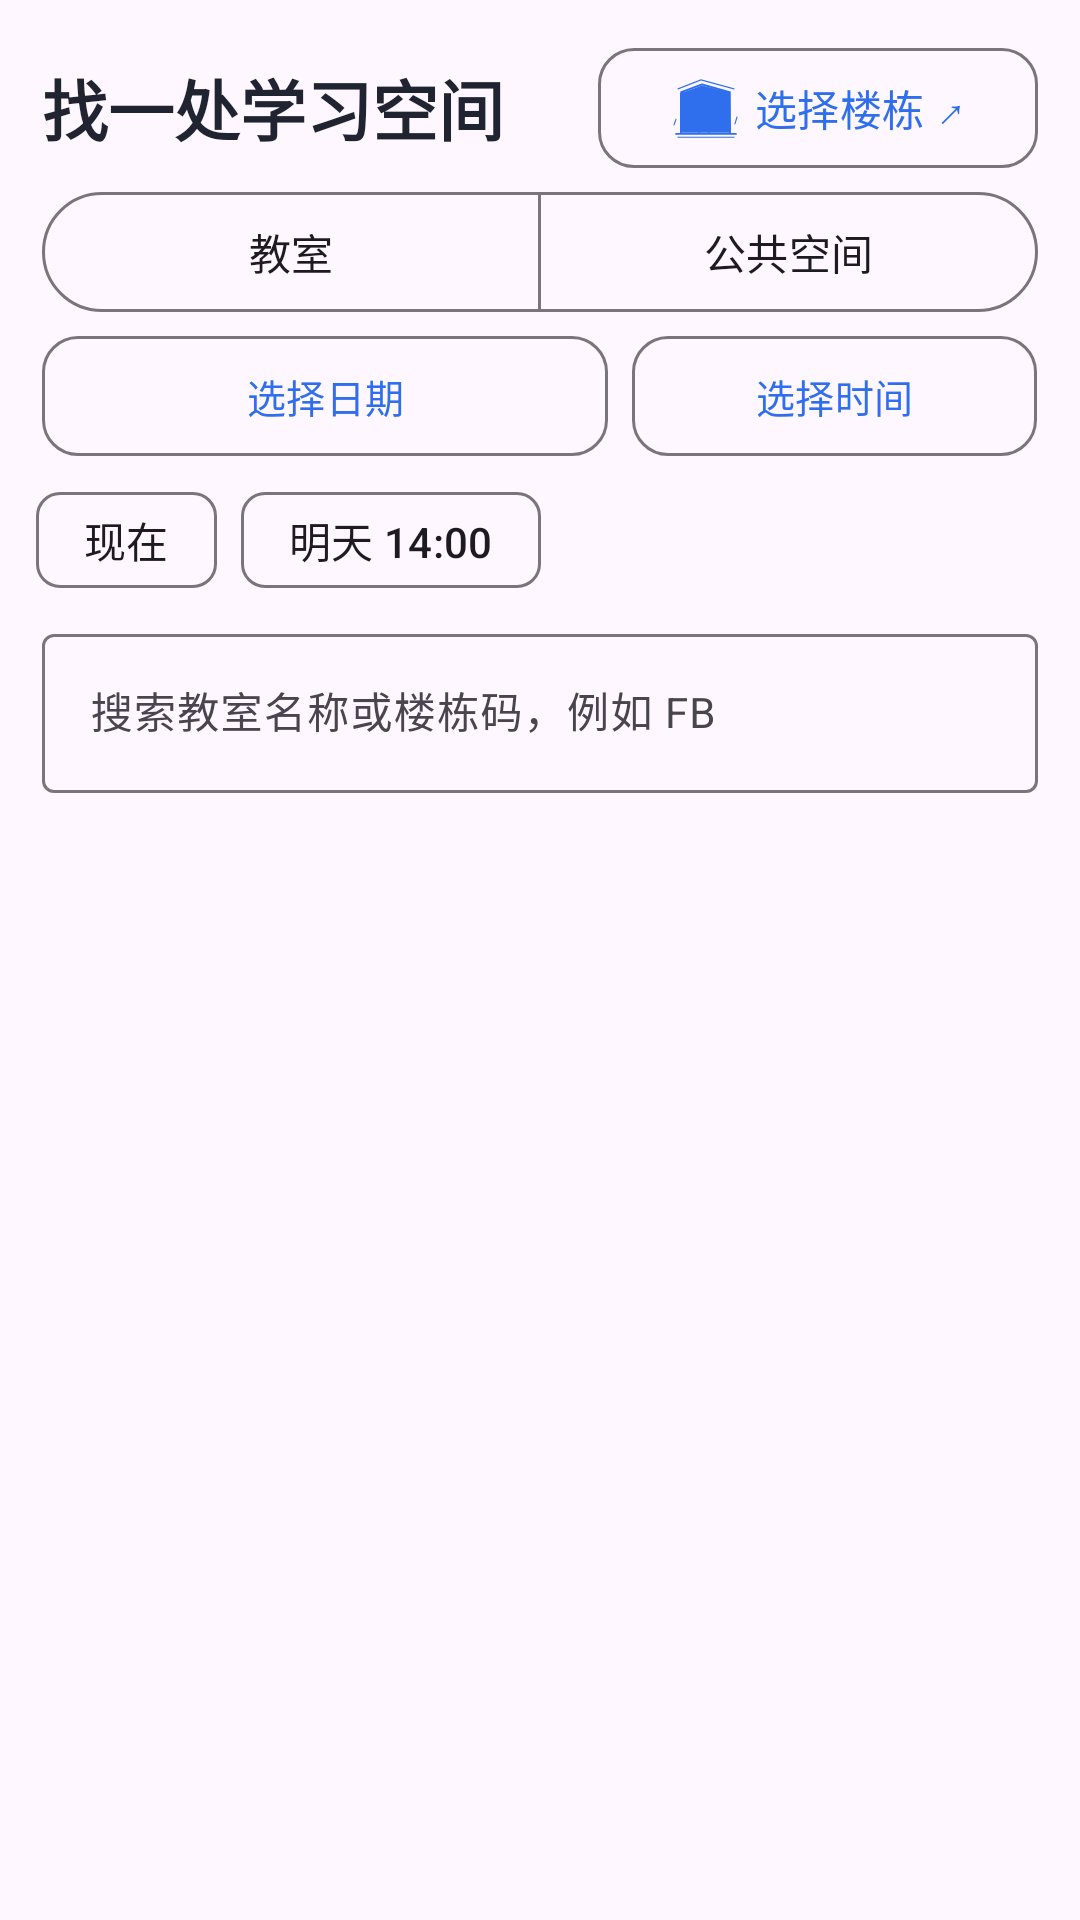

The Android layout XML behind this screen, and the referenced resources:
<!-- AndroidManifest.xml: application theme Theme.CampusSpace -->
<!-- res/layout/home_search_header.xml -->
<?xml version="1.0" encoding="utf-8"?>
<LinearLayout xmlns:android="http://schemas.android.com/apk/res/android" xmlns:app="http://schemas.android.com/apk/res-auto"
    android:layout_width="match_parent" android:layout_height="wrap_content" android:orientation="vertical" android:paddingTop="12dp">
    <LinearLayout android:layout_width="match_parent" android:layout_height="wrap_content" android:gravity="center_vertical"
        android:paddingHorizontal="14dp" android:orientation="horizontal">
        <TextView android:layout_width="0dp" android:layout_height="wrap_content" android:layout_weight="1"
            android:text="找一处学习空间" android:textStyle="bold" android:textSize="22sp" android:textColor="@color/text_primary"/>
        <com.google.android.material.button.MaterialButton android:id="@+id/btn_select_building" style="?attr/materialButtonOutlinedStyle"
            android:layout_width="wrap_content" android:layout_height="wrap_content" android:text="选择楼栋 ↗" app:cornerRadius="12dp"
            app:icon="@drawable/ic_building_sketch" app:iconSize="24dp"/>
    </LinearLayout>
    <com.google.android.material.button.MaterialButtonToggleGroup android:id="@+id/toggle_scope"
        android:layout_width="match_parent" android:layout_height="wrap_content" android:layout_marginHorizontal="14dp"
        app:singleSelection="true" app:selectionRequired="true">
        <com.google.android.material.button.MaterialButton android:id="@+id/btn_scope_room" style="?attr/materialButtonOutlinedStyle"
            android:layout_width="0dp" android:layout_height="wrap_content" android:layout_weight="1" android:text="教室"/>
        <com.google.android.material.button.MaterialButton android:id="@+id/btn_scope_public" style="?attr/materialButtonOutlinedStyle"
            android:layout_width="0dp" android:layout_height="wrap_content" android:layout_weight="1" android:text="公共空间"/>
    </com.google.android.material.button.MaterialButtonToggleGroup>
    <HorizontalScrollView android:layout_width="match_parent" android:layout_height="wrap_content" android:scrollbars="none">
        <com.google.android.material.chip.ChipGroup android:id="@+id/chips_building" android:layout_width="wrap_content"
            android:layout_height="wrap_content" android:paddingHorizontal="12dp" app:singleLine="true" app:singleSelection="true"/>
    </HorizontalScrollView>
    <LinearLayout android:layout_width="match_parent" android:layout_height="wrap_content" android:orientation="horizontal" android:paddingHorizontal="14dp">
        <com.google.android.material.button.MaterialButton android:id="@+id/btn_query_date" style="?attr/materialButtonOutlinedStyle"
            android:layout_width="0dp" android:layout_height="wrap_content" android:layout_weight="1.4" android:text="选择日期"
            android:textSize="13sp" app:cornerRadius="12dp"/>
        <com.google.android.material.button.MaterialButton android:id="@+id/btn_query_time" style="?attr/materialButtonOutlinedStyle"
            android:layout_width="0dp" android:layout_height="wrap_content" android:layout_weight="1" android:layout_marginStart="8dp"
            android:text="选择时间" android:textSize="13sp" app:cornerRadius="12dp"/>
    </LinearLayout>
    <com.google.android.material.chip.ChipGroup android:layout_width="match_parent" android:layout_height="wrap_content"
        android:paddingHorizontal="12dp" app:singleLine="true">
        <com.google.android.material.chip.Chip android:id="@+id/chip_query_now" android:layout_width="wrap_content" android:layout_height="wrap_content"
            android:text="现在" android:checkable="true"/>
        <com.google.android.material.chip.Chip android:id="@+id/chip_query_tomorrow" android:layout_width="wrap_content" android:layout_height="wrap_content"
            android:text="明天 14:00" android:checkable="true"/>
    </com.google.android.material.chip.ChipGroup>
    <com.google.android.material.textfield.TextInputLayout android:layout_width="match_parent" android:layout_height="wrap_content"
        android:layout_marginHorizontal="14dp" android:layout_marginTop="2dp" style="@style/Widget.Material3.TextInputLayout.OutlinedBox"
        android:hint="搜索教室名称或楼栋码，例如 FB" app:endIconMode="clear_text">
        <com.google.android.material.textfield.TextInputEditText android:id="@+id/et_room_search" android:layout_width="match_parent"
            android:layout_height="wrap_content" android:singleLine="true" android:inputType="text" android:imeOptions="actionSearch" android:textSize="14sp"/>
    </com.google.android.material.textfield.TextInputLayout>
    <HorizontalScrollView android:layout_width="match_parent" android:layout_height="wrap_content" android:scrollbars="none">
        <com.google.android.material.chip.ChipGroup android:id="@+id/chips_advanced_filter" android:layout_width="wrap_content"
            android:layout_height="wrap_content" android:paddingHorizontal="12dp" app:singleLine="true"/>
    </HorizontalScrollView>
    <HorizontalScrollView android:layout_width="match_parent" android:layout_height="wrap_content" android:scrollbars="none">
        <com.google.android.material.chip.ChipGroup android:id="@+id/chips_filter" android:layout_width="wrap_content"
            android:layout_height="wrap_content" android:paddingHorizontal="12dp" app:singleLine="true" app:singleSelection="true"/>
    </HorizontalScrollView>
    <TextView android:id="@+id/tv_summary" android:layout_width="match_parent" android:layout_height="wrap_content"
        android:paddingHorizontal="16dp" android:paddingTop="6dp" android:paddingBottom="10dp" android:textSize="12sp"
        android:textColor="@color/text_secondary" android:accessibilityLiveRegion="polite"/>
    <TextView android:id="@+id/tv_search_empty" android:layout_width="match_parent" android:layout_height="wrap_content"
        android:paddingHorizontal="24dp" android:paddingVertical="28dp" android:textSize="14sp" android:gravity="center"
        android:textColor="@color/text_secondary" android:visibility="gone"/>
</LinearLayout>
<!-- resources referenced by this layout -->
<resources>
  <color name="text_primary">#1F2430</color>
  <color name="text_secondary">#6B7280</color>
  <!-- drawable ic_building_sketch (drawable) -->
  <?xml version="1.0" encoding="utf-8"?>
  <vector xmlns:android="http://schemas.android.com/apk/res/android" android:width="72dp" android:height="64dp" android:viewportWidth="72" android:viewportHeight="64">
      <path android:fillColor="#F1F3ED" android:pathData="M10,54 L10,19 L32,12 L60,18 L61,54 Z"/>
      <path android:fillColor="#00000000" android:strokeColor="#384537" android:strokeWidth="1.7" android:strokeLineCap="round" android:strokeLineJoin="round"
          android:pathData="M6,55 L66,55 M11,54 L11,18 L32,11 L60,18 L60,54 M11,19 L60,19 M16,23 L24,23 L24,30 L16,30 Z M29,23 L37,23 L37,30 L29,30 Z M43,23 L52,23 L52,30 L43,30 Z M16,35 L24,35 L24,42 L16,42 Z M29,35 L37,35 L37,42 L29,42 Z M43,35 L52,35 L52,42 L43,42 Z M29,54 L29,47 L39,47 L39,54 M16,48 L23,48 M45,48 L52,48"/>
      <path android:fillColor="#00000000" android:strokeColor="#84977A" android:strokeWidth="1.1" android:strokeLineCap="round"
          android:pathData="M8,58 L64,58 M8,15 L31,7 L64,15 M65,46 L67,40 M4,47 L6,42"/>
  </vector>
  <style name="Theme.CampusSpace" parent="Base.Theme.CampusSpace" />
  <style name="Base.Theme.CampusSpace" parent="Theme.Material3.DayNight.NoActionBar">
          <item name="colorPrimary">#2F6FED</item>
          <item name="colorOnPrimary">#FFFFFF</item>
          <item name="colorPrimaryContainer">#DCE7FF</item>
          <item name="colorOnPrimaryContainer">#0B2E6F</item>
          <item name="colorSecondary">#0E9F6E</item>
          <item name="android:statusBarColor">#2F6FED</item>
          <item name="android:windowLightStatusBar">true</item>
      </style>
</resources>
